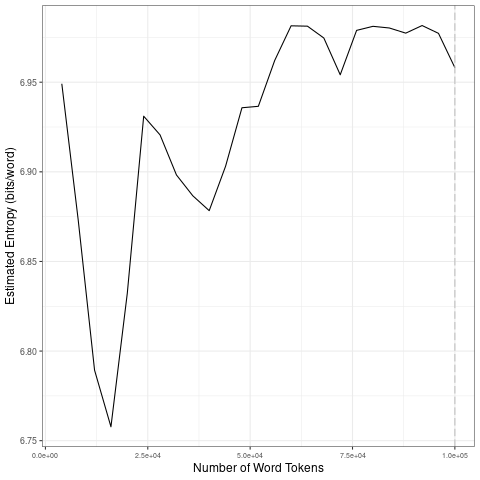

The data file committed next to this chart (first rows):
file, entropy.Corpus.Size, entropy.Entropy, sd.Corpus.Size, sd.SD
data/2021_by_en/2021-03-17_tokens_1-gram…, 4000, 6.949, 20000, 0.07485
data/2021_by_en/2021-03-17_tokens_1-gram…, 8000, 6.873, 40000, 0.02233
data/2021_by_en/2021-03-17_tokens_1-gram…, 12000, 6.789, 60000, 0.0297
data/2021_by_en/2021-03-17_tokens_1-gram…, 16000, 6.758, 80000, 0.01144
data/2021_by_en/2021-03-17_tokens_1-gram…, 20000, 6.832, 1e+05, 0.009583
data/2021_by_en/2021-03-17_tokens_1-gram…, 24000, 6.931, 20000, 0.07485
data/2021_by_en/2021-03-17_tokens_1-gram…, 28000, 6.921, 40000, 0.02233
data/2021_by_en/2021-03-17_tokens_1-gram…, 32000, 6.898, 60000, 0.0297
data/2021_by_en/2021-03-17_tokens_1-gram…, 36000, 6.887, 80000, 0.01144
data/2021_by_en/2021-03-17_tokens_1-gram…, 40000, 6.878, 1e+05, 0.009583
data/2021_by_en/2021-03-17_tokens_1-gram…, 44000, 6.903, 20000, 0.07485
data/2021_by_en/2021-03-17_tokens_1-gram…, 48000, 6.936, 40000, 0.02233
data/2021_by_en/2021-03-17_tokens_1-gram…, 52000, 6.937, 60000, 0.0297
data/2021_by_en/2021-03-17_tokens_1-gram…, 56000, 6.962, 80000, 0.01144
data/2021_by_en/2021-03-17_tokens_1-gram…, 60000, 6.981, 1e+05, 0.009583
data/2021_by_en/2021-03-17_tokens_1-gram…, 64000, 6.981, 20000, 0.07485
data/2021_by_en/2021-03-17_tokens_1-gram…, 68000, 6.975, 40000, 0.02233
data/2021_by_en/2021-03-17_tokens_1-gram…, 72000, 6.954, 60000, 0.0297
data/2021_by_en/2021-03-17_tokens_1-gram…, 76000, 6.979, 80000, 0.01144
data/2021_by_en/2021-03-17_tokens_1-gram…, 80000, 6.981, 1e+05, 0.009583
data/2021_by_en/2021-03-17_tokens_1-gram…, 84000, 6.98, 20000, 0.07485
data/2021_by_en/2021-03-17_tokens_1-gram…, 88000, 6.977, 40000, 0.02233
data/2021_by_en/2021-03-17_tokens_1-gram…, 92000, 6.982, 60000, 0.0297
data/2021_by_en/2021-03-17_tokens_1-gram…, 96000, 6.977, 80000, 0.01144
data/2021_by_en/2021-03-17_tokens_1-gram…, 1e+05, 6.958, 1e+05, 0.009583
